Photos from the image-classification dataset "data" in the GitHub repository fletcherd3/Antarctic-Snowstorm-Classification. Its 2 classes are: clear, storm.

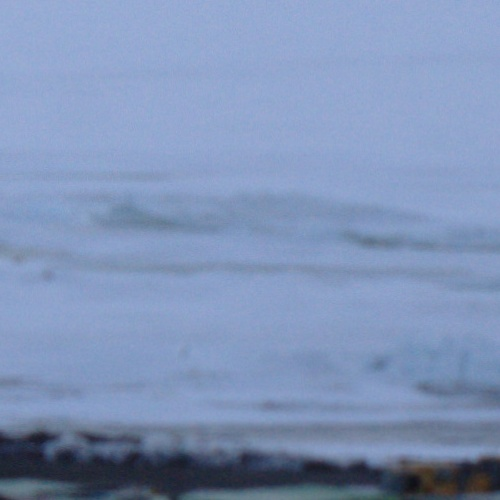
Label: clear

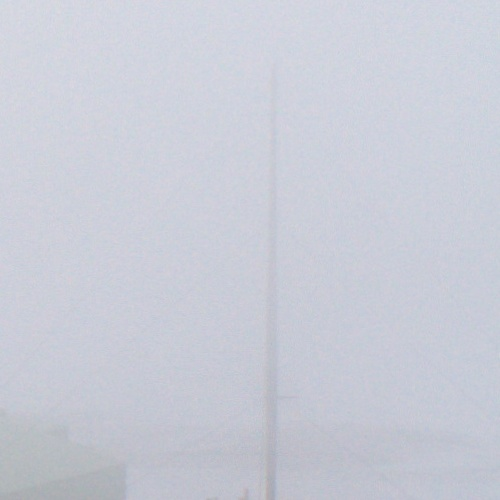
Label: storm

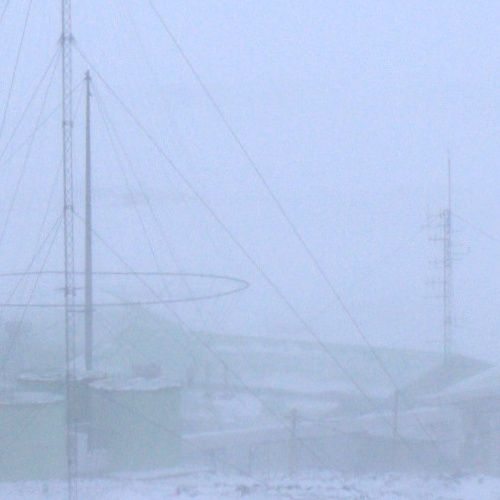
Label: storm

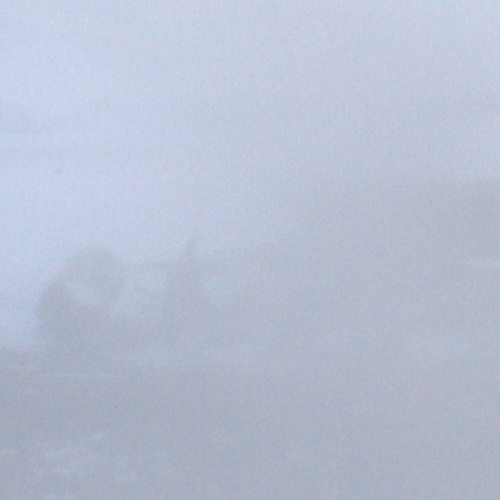
Label: storm

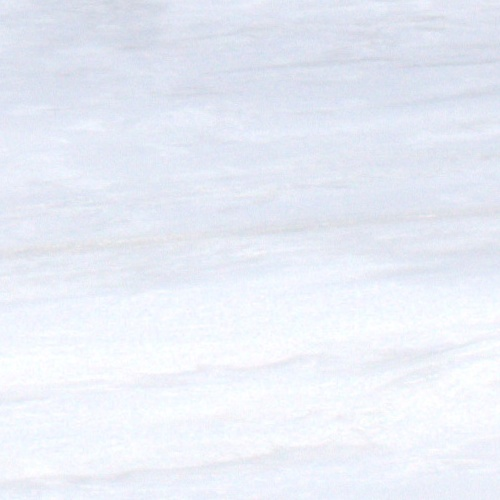
Label: clear

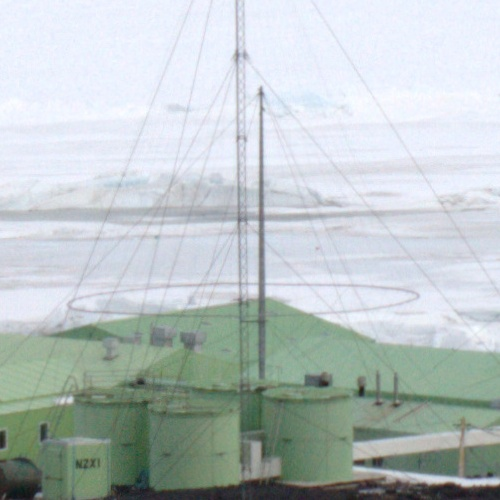
Label: clear
